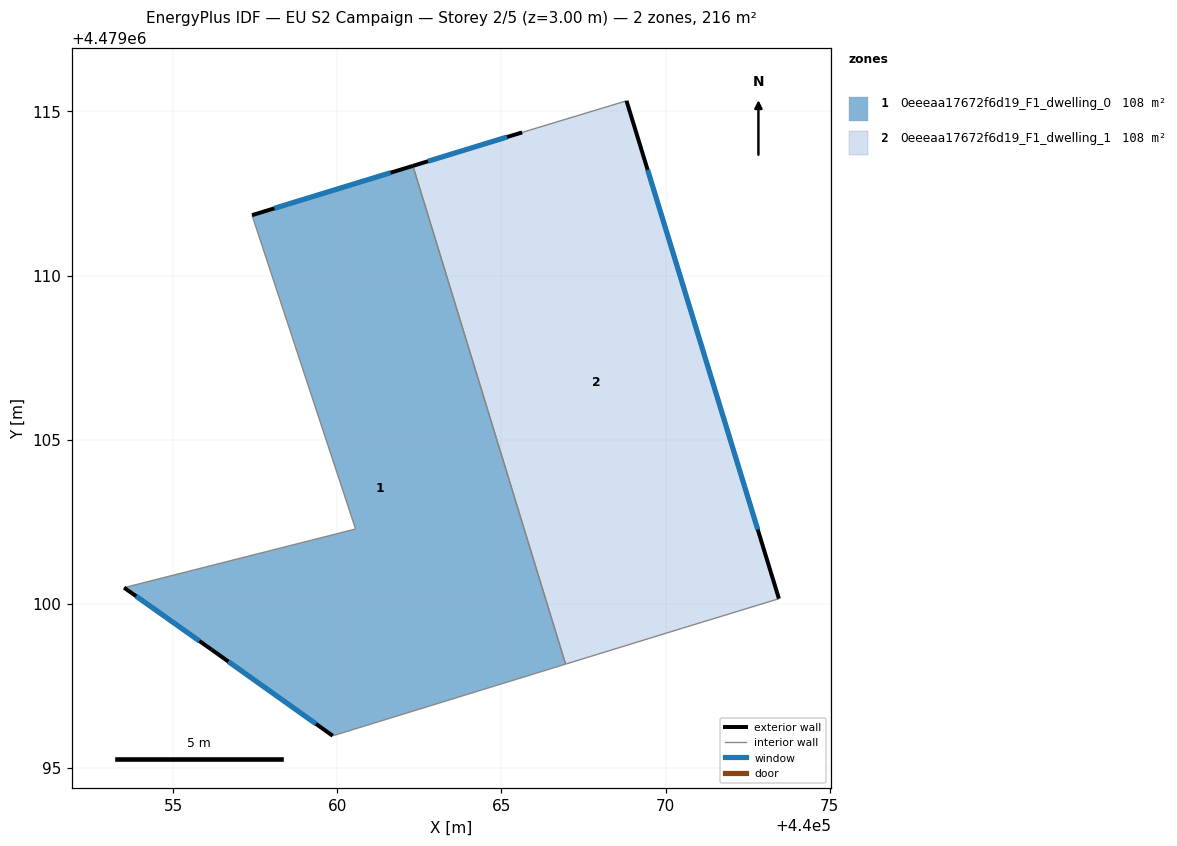
=== STOREY PLAN SPEC (per zone: floor XY polygon, exterior-wall plan segments, windows/doors) ===
zone 1: 0eeeaa17672f6d19_F1_dwelling_0  (107.9 m²)
  floor: (440066.95, 4479098.16) (440062.30, 4479113.34) (440057.40, 4479111.84) (440060.56, 4479102.28) (440053.50, 4479100.49) (440056.17, 4479098.61) (440059.86, 4479095.98)
  exterior wall: (440057.40, 4479111.84) – (440062.30, 4479113.34)  [5.1 m]
    window: (440058.08, 4479112.05) – (440061.62, 4479113.13)  [8.0 m²]
  exterior wall: (440059.86, 4479095.98) – (440056.17, 4479098.61)  [4.5 m]
    window: (440059.35, 4479096.34) – (440056.68, 4479098.24)  [7.1 m²]
  exterior wall: (440056.17, 4479098.61) – (440053.51, 4479100.49)  [3.3 m]
    window: (440055.80, 4479098.87) – (440053.87, 4479100.23)  [5.1 m²]
  interior walls: 4
zone 2: 0eeeaa17672f6d19_F1_dwelling_1  (107.9 m²)
  floor: (440073.45, 4479100.16) (440068.81, 4479115.32) (440065.63, 4479114.36) (440062.30, 4479113.34) (440066.95, 4479098.16) (440070.51, 4479099.26)
  exterior wall: (440062.30, 4479113.34) – (440065.63, 4479114.36)  [3.5 m]
    window: (440062.76, 4479113.48) – (440065.17, 4479114.22)  [5.4 m²]
  exterior wall: (440068.81, 4479115.32) – (440073.45, 4479100.16)  [15.9 m]
    window: (440069.45, 4479113.22) – (440072.81, 4479102.26)  [24.8 m²]
  interior walls: 4

=== DERIVED (storey summary) ===
Building: EU S2 Campaign
Storey: 2 of 5  (floor level z = 3.00 m)
Storey gross floor area: 215.8 m²
Zones on this storey: 2
  - 0eeeaa17672f6d19_F1_dwelling_0: floor 107.9 m²; exterior wall 12.9 m (38.8 m²); 3 window(s) 20.2 m²; WWR 52.2%
  - 0eeeaa17672f6d19_F1_dwelling_1: floor 107.9 m²; exterior wall 19.3 m (58.0 m²); 2 window(s) 30.3 m²; WWR 52.2%
Zone adjacency (shared interzone walls):
  - 0eeeaa17672f6d19_F1_dwelling_0 ↔ 0eeeaa17672f6d19_F1_dwelling_1